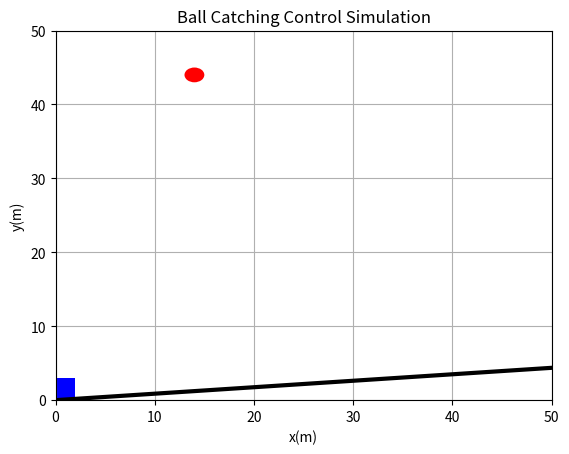

Python code for this plot:
import numpy as np
import matplotlib.pyplot as plt
import matplotlib.animation as animation
import matplotlib.patches as mpatches

g = 9.81 # gravity
class fallingBall():
    def __init__(self) -> None:
        self.stopped = False
        self.lastState = None
    
    def stop(self):
        self.stopped = True

    def restart(self):
        self.stopped = False
        self.lastState = None

    # the governing equation of a free falling ball. Direction: y.
    def motionModel(self, state, dt):
        if self.stopped: return self.lastState
        A = np.array([[0, 1],
                      [0, 0]])
        B = np.array([[0],
                      [-g]])
        newState = np.matmul((A*dt + np.eye(2)), state) + B*dt # Euler method
        self.lastState = newState
        return newState


class plantModel():
    def __init__(self, mass, theta) -> None:
        self.mass = mass # mass of the robot
        self.theta = theta # inclined angle of the ramp
        self.stopped = False
        self.lastState = None
    
    def stop(self):
        self.stopped = True
    
    def restart(self):
        self.stopped = False
        self.lastState = None
    
    def processUpdate(self, state, dt, u):
        if self.stopped == True: 
            self.lastState[1] = 0
            return self.lastState
        # state space. u: input
        # coordinate s: on the ramp
        A = np.array([[0, 1],
                      [0, 0]])
        B = np.array([[0], 
                      [u/self.mass - g*np.sin(self.theta)]])
        C = np.eye(2) # assume full state output. 
        newState = np.matmul((A*dt + np.eye(2)), state) + B*dt # Euler method
        output = C.dot(newState)
        self.lastState = output
        return output


class controllers():
    def __init__(self) -> None:
        self.prevTime = 0
        self.prevError = 0
        self.integralError = 0
        self.differentialError = 0
        
    def onOff(self, error):
        return 0.6*error if error > 0 else 0

    def PID(self, error, currTime, params=[1, 0, 0]):
        Kp = params[0]
        Ki = params[1]
        Kd = params[2]
        diffTime = currTime - self.prevTime
        diffError = error - self.prevError
        self.integralError += error * diffTime
        if diffTime > 0:
            self.differentialError = diffError/diffTime
        self.prevTime = currTime
        self.prevError = error
        return Kp*error + (Ki * self.integralError) + (Kd * self.differentialError)

def main():
    # system configuration
    robotMass = 5
    robotWidth = 4
    robotHeight = 3
    ballRadius = 1
    rampAngle = np.pi/180*5
    xRange = [0, 50] # the range in x where the ball is located
    yRange = [25, 50] # the range in y where the ball is located
    tInit = 0
    tEnd = 3
    tStep = 200
    pidParams = [25, 0.15, 15] # [P, I, D]
    robot = plantModel(robotMass, rampAngle)
    ball = fallingBall()
    controller = controllers()

    # initialization
    numOfBalls = 5
    tFrame, dt = np.linspace(tInit, tEnd, num=tStep, retstep=True)
    robotInitState = np.array([[0], [0]]) # the s coordiante. state: [[position], [velocity]]
    # data storages
    control = np.zeros((numOfBalls, len(tFrame)))
    robotPos = np.zeros((numOfBalls, len(tFrame)))
    robotVel = np.zeros((numOfBalls, len(tFrame)))
    robotPos_x = np.zeros((numOfBalls, len(tFrame)))
    robotPos_y = np.zeros((numOfBalls, len(tFrame)))
    ballPos_x = np.zeros((numOfBalls, len(tFrame)))
    ballPos_y = np.zeros((numOfBalls, len(tFrame)))
    
    # update process
    for i in range(numOfBalls):
        robotPos[i][0] = robotInitState[0][0]
        robotVel[i][0] = robotInitState[1][0]
        robotPos_x[i][0] = robotPos[i][0]*np.cos(rampAngle)
        robotPos_y[i][0] = robotPos[i][0]*np.sin(rampAngle)
        ballLocation = (np.random.randint(xRange[0], xRange[1]), np.random.randint(yRange[0], yRange[1]))
        ballPos_x[i][0] = ballLocation[0]
        ballPos_y[i][0] = ballLocation[1]
        ballYInitState = np.array([[ballLocation[1]], [-10]]) # the xy coordinate
        print('ball location: ({}, {})'.format(ballLocation[0], ballLocation[1]))

        # control the robot to catch the ball[i]
        robotState = robotInitState
        ballYState = ballYInitState
        for j in range(1, len(tFrame)):
            t = tFrame[j]
            # update the robot
            robotCurrPos = robotPos[i][j-1]
            setpoint = np.sqrt(ballPos_x[i][j-1]**2 + (ballPos_x[i][j-1]*np.tan(rampAngle))**2)
            error = setpoint - robotCurrPos
            u = controller.PID(error, t, pidParams)
            robotState = robot.processUpdate(robotState, dt, u)
            control[i][j] = u
            robotPos[i][j] = robotState[0][0]
            robotVel[i][j] = robotState[1][0]
            robotPos_x[i][j] = robotPos[i][j]*np.cos(rampAngle)
            robotPos_y[i][j] = robotPos[i][j]*np.sin(rampAngle)

            # update the ball
            ballYState = ball.motionModel(ballYState, dt)
            ballPos_x[i][j] = ballLocation[0]
            ballPos_y[i][j] = ballYState[0][0]

            # collision condition
            stopCond_x = [robotState[0][0]*np.cos(rampAngle)-robotWidth//2, robotState[0][0]*np.cos(rampAngle)+robotWidth//2]
            stopCond_y = [robotState[0][0]*np.sin(rampAngle), robotState[0][0]*np.sin(rampAngle)+robotHeight]
            if stopCond_x[0] < ballPos_x[i][j] < stopCond_x[1] and stopCond_y[0] < ballPos_y[i][j] < stopCond_y[1]:
                robot.stop()
                ball.stop()
                u = 0
        print('robotState: ({}, {})'.format(robotState[0], robotState[1]))
        robotInitState = robotState
        robot.restart()
        ball.restart()
    # make a plot and animate the result
    # animation
    fig2 = plt.figure()
    ax3 = plt.axes()
    ax3.plot([0, xRange[1]], [0, xRange[1]*np.tan(rampAngle)], 'k', linewidth = 3)
    plt.xlim(0, xRange[1])
    plt.ylim(0, yRange[1])
    plt.xlabel('x(m)')
    plt.ylabel('y(m)')
    plt.title('Ball Catching Control Simulation')
    plt.grid()

    robot = mpatches.Rectangle((0,0), robotWidth, robotHeight, facecolor='b', fill=True)
    ball = mpatches.Circle((0,0), ballRadius, facecolor='r', fill=True)
    ax3.add_patch(robot)
    ax3.add_patch(ball)
    
    # data transformation
    robotX = [robotPos_x[i][j] for i in range(numOfBalls) for j in range(len(tFrame))]
    robotY = [robotPos_y[i][j] for i in range(numOfBalls) for j in range(len(tFrame))]
    ballX = [ballPos_x[i][j] for i in range(numOfBalls) for j in range(len(tFrame))]
    ballY = [ballPos_y[i][j] for i in range(numOfBalls) for j in range(len(tFrame))]

    print(robotX)
    def init():
        robot.set_xy([robotX[0]-robotWidth//2, robotY[0]])
        ball.center = ballX[0], ballY[0]
        return robot, ball
    
    def animate(i):
        robot.set_xy([robotX[i]-robotWidth//2, robotY[i]])
        ball.center = ballX[i], ballY[i]
        return robot, ball

    ani = animation.FuncAnimation(fig2, animate, frames=numOfBalls*len(tFrame), blit=True, interval=3, repeat=False)
    # ani.save('myAnimation.gif', writer='imagemagick', fps=30)
    plt.show()

if __name__ == '__main__':
    main()